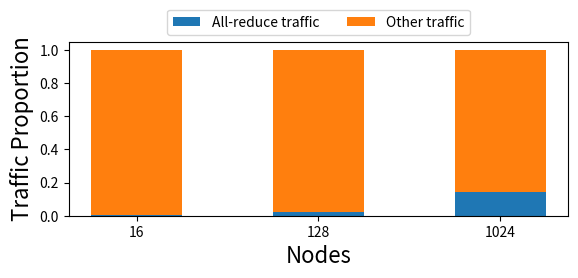

Recreate this plot in Python.
import matplotlib as mpl
import matplotlib.pyplot as plt
import numpy as np

mpl.rcParams['pdf.fonttype'] = 42
mpl.rcParams['ps.fonttype'] = 42

fig, ax = plt.subplots(1, 1)
fig.set_size_inches(6, 3)

ax.set_xlabel('Nodes', fontsize=16)
ax.set_ylabel('Traffic Proportion', fontsize=16)

node_counts = ['16', '128', '1024']
traffic = {}
# Scripted estimate for 1024 value of 0.14380984758894025 misses some all-reduce exchanges
traffic["All-reduce traffic"] = [0.007050913382492167, 0.02101774387638388, 0.1449800203950673]
traffic["Other traffic"] = [1 - t for t in traffic["All-reduce traffic"]]
width = 0.5

bottom = np.zeros(3)
for lbl, weight_count in traffic.items():
    p = ax.bar(node_counts, weight_count, width, label=lbl, bottom=bottom)
    bottom += weight_count

ax.legend(bbox_to_anchor=(0.5, 1), loc="lower center", ncol=2)

fig.tight_layout(pad=1.5)

plt.savefig('bs2k_traffic_i.pdf', bbox_inches='tight', pad_inches=.15, dpi=600)
# plt.show()
